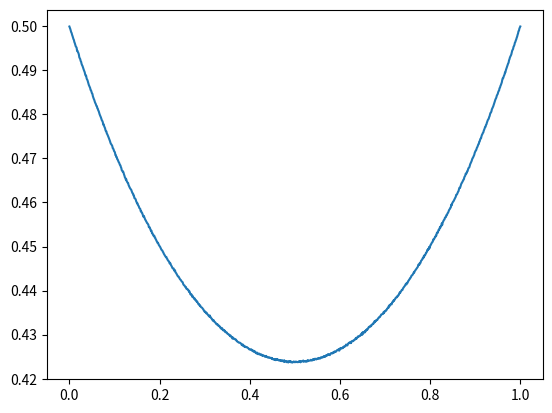

Write the Python code that produced this figure.
import numpy as np
import matplotlib.pyplot as plt




def gauss_peak(maxpos,width,weight,wgrid):
    a =weight/(np.sqrt(2.*np.pi)*width)*np.exp(-0.5*(wgrid-maxpos)**2/width**2)
    return a

def noise(sigma,iwgrid):
    return np.random.randn(iwgrid.shape[0])*sigma

nw=1001
ntau=1000
beta=1.
wgrid=np.linspace(-5/beta,5/beta,nw)
taugrid=np.linspace(0.,beta,num=ntau,endpoint=True)
chi_tau=np.zeros_like(taugrid, dtype=complex)
sigma=0.0001

xm=1.
wid=0.8
aw=gauss_peak(-xm,wid,1.,wgrid)+gauss_peak(xm,wid,1.,wgrid)
norm=np.trapezoid(aw,wgrid)
aw=aw/norm

np.savetxt('spectrum.dat',np.vstack((wgrid,aw)).transpose())

for i,tau in enumerate(taugrid):
  chi_tau[i]=np.trapezoid(aw*np.exp(-tau*wgrid)/(1.+np.exp(-beta*wgrid)),wgrid)

chi_tau+=noise(sigma,taugrid)

plt.figure()
plt.plot(taugrid,chi_tau.real)
plt.show()

err=np.ones_like(taugrid)*sigma

np.savetxt('gtau.dat',np.vstack((taugrid,chi_tau.real,err)).transpose())
